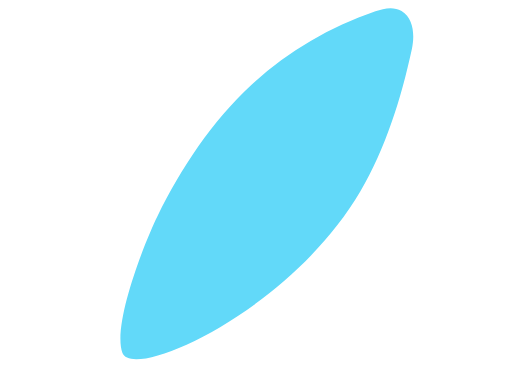
t = 0.00 s
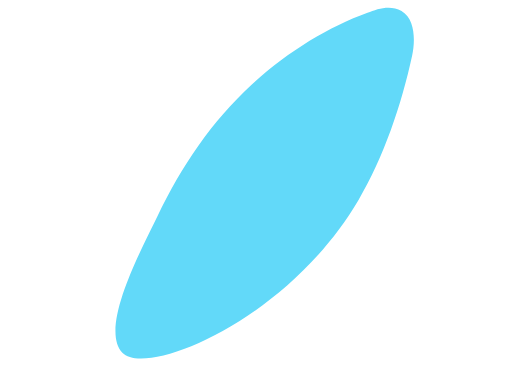
t = 2.00 s
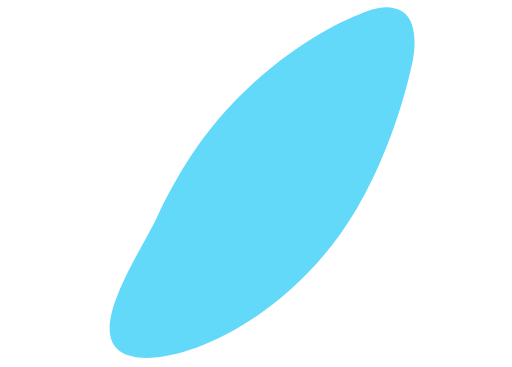
t = 4.00 s
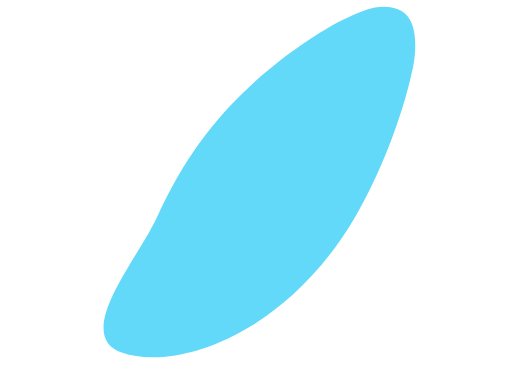
t = 6.00 s
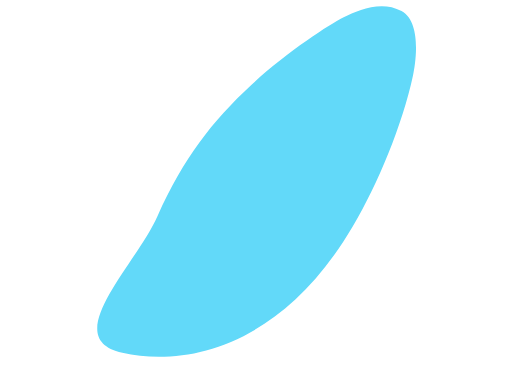
t = 8.00 s

The animated SVG that drew these frames (rendered in a browser with its animation timeline set to each time). Animation: 1 SMIL element (animate=1); frames cover the first 8.00 s, repeats indefinitely.

<svg width="" height="" viewBox="0 0 251 180" fill="none" xmlns="http://www.w3.org/2000/svg">
<rect width="251" height="180" />
<path d="M176.635 93.9497C189.015 72.9497 196.695 48.2998 201.955 23.9797C203.335 17.6197 203.025 9.17975 196.885 5.41975C192.895 2.97975 188.115 4.13975 184.085 5.51975C161.275 13.3397 140.545 25.6398 123.325 41.5498C103.755 59.6298 89.0151 82.0997 77.1651 106.01C71.1651 118.12 54.9251 159.09 59.9551 173.05C64.9851 187.01 141.825 153.01 176.635 93.9597L176.635 93.9497Z" fill="#62D9F9">
                                    <animate attributeName="d" values="M176.635 93.9497C189.015 72.9497 196.695 48.2998 201.955 23.9797C203.335 17.6197 203.025 9.17975 196.885 5.41975C192.895 2.97975 188.115 4.13975 184.085 5.51975C161.275 13.3397 140.545 25.6398 123.325 41.5498C103.755 59.6298 89.0151 82.0997 77.1651 106.01C71.1651 118.12 54.9251 159.09 59.9551 173.05C64.9851 187.01 141.825 153.01 176.635 93.9597L176.635 93.9497Z;M173 111C185.38 90 197.24 61.32 202.5 37C203.88 30.64 206.77 10.8395 196.885 5.41972C187 -2.24113e-05 175.5 5 168.5 8.49997C161.5 11.9999 140.545 25.6397 123.325 41.5497C103.755 59.6297 89.894 77.7852 77.1652 106.01C66.0529 130.65 28.4104 166.099 59.9552 173.05C91.5 180 138.19 170.06 173 111.01L173 111Z;M176.635 93.9497C189.015 72.9497 196.695 48.2998 201.955 23.9797C203.335 17.6197 203.025 9.17975 196.885 5.41975C192.895 2.97975 188.115 4.13975 184.085 5.51975C161.275 13.3397 140.545 25.6398 123.325 41.5498C103.755 59.6298 89.0151 82.0997 77.1651 106.01C71.1651 118.12 54.9251 159.09 59.9551 173.05C64.9851 187.01 141.825 153.01 176.635 93.9597L176.635 93.9497Z" begin="0s" dur="16s" repeatCount="indefinite" fill="freeze" calcMode="linear" keyTimes="0;0.5;1"/></path>
</svg>